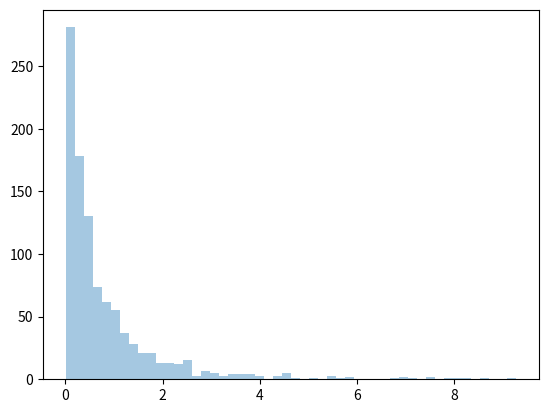

This chart was generated by the following Python code:
# Pareto Dist: 80:20 ratio. (20% factors cause 80% outcome or result)
# Param - a represents shape, size

# sample for pareto dist with shape 2 and size 2*3
from numpy import random
x= random.pareto(a= 2, size=(2, 3))
print(x)

# Visualization of pareto dist
import matplotlib.pyplot as plt
import seaborn as sns

sns.distplot(random.pareto(a=2, size=1000), hist=True, kde=False)
plt.show()